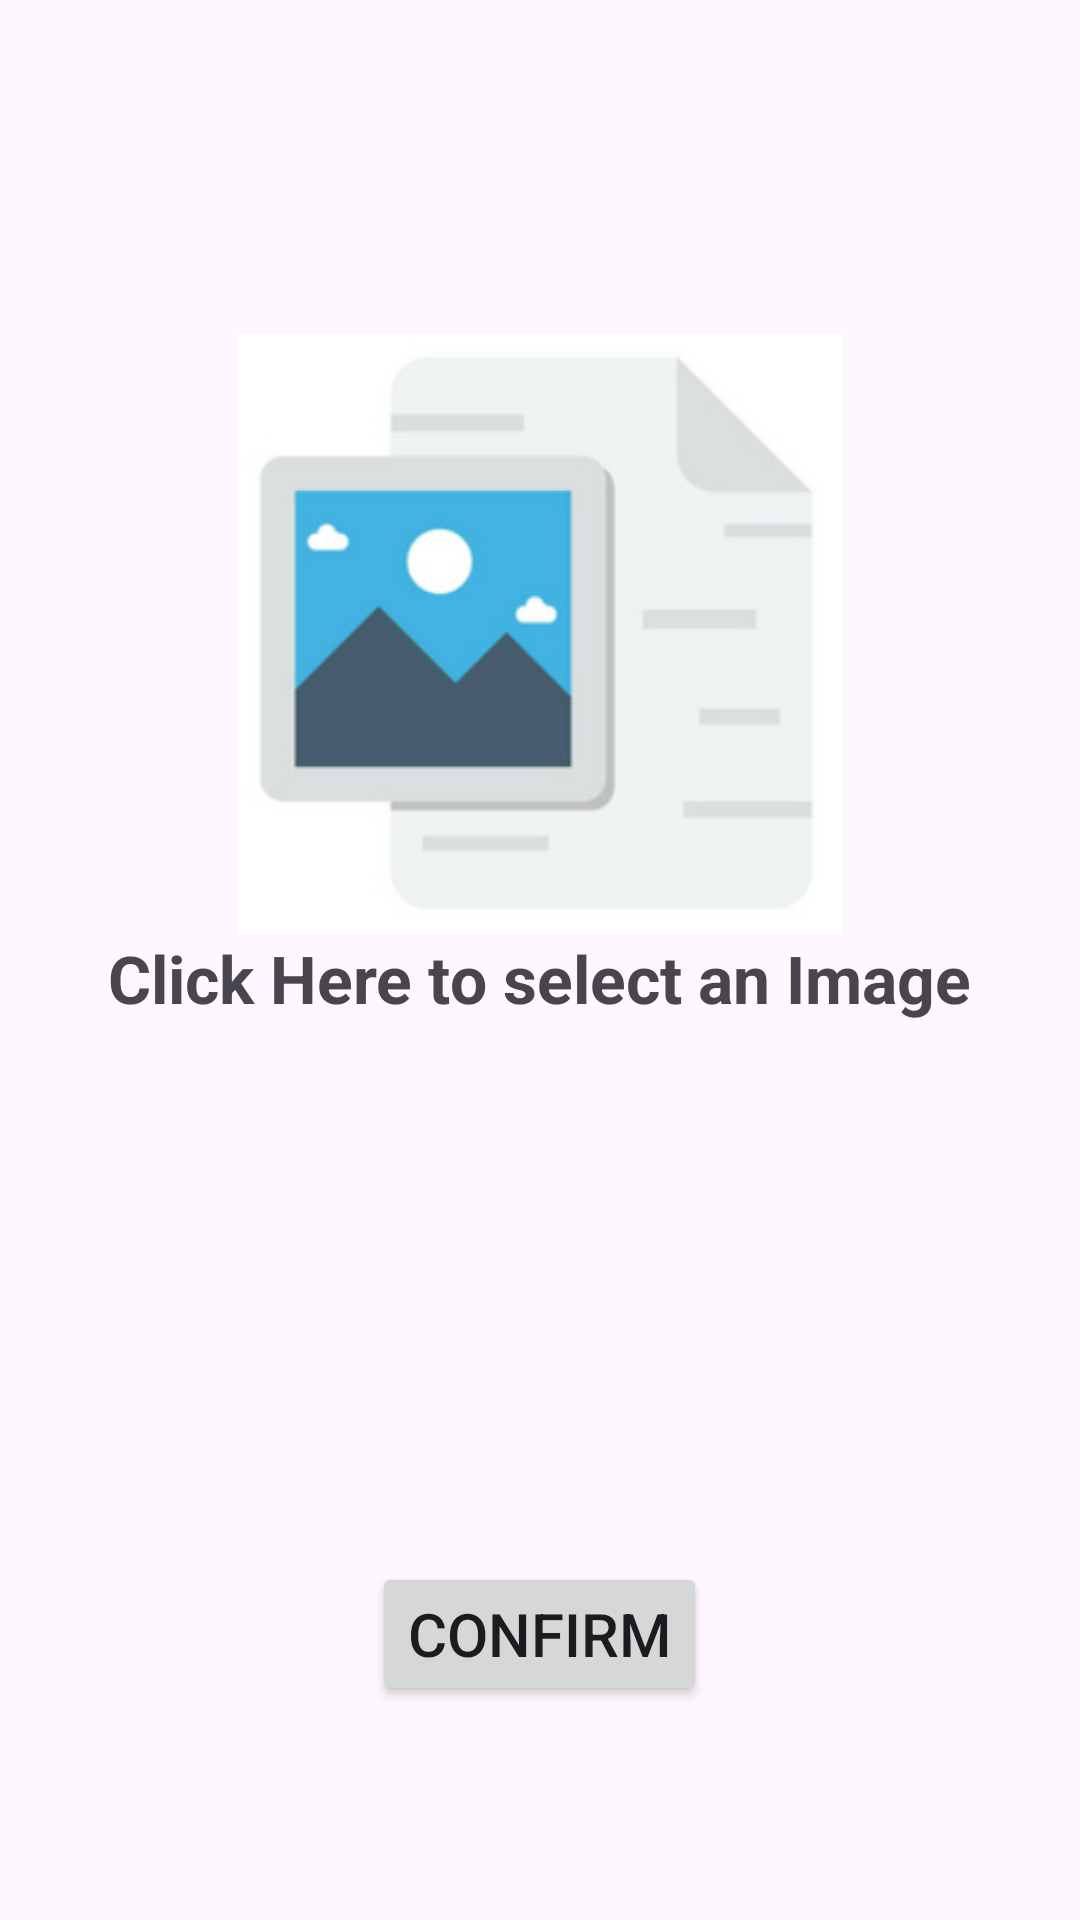

Reconstruct the res/layout file that produces this screen, plus the resources it refers to.
<!-- AndroidManifest.xml: application theme Theme.QuestionExtractionModule -->
<!-- res/layout/activity_main.xml -->
<?xml version="1.0" encoding="utf-8"?>
<LinearLayout
    xmlns:android="http://schemas.android.com/apk/res/android"
    xmlns:tools="http://schemas.android.com/tools"
    android:layout_width="match_parent"
    android:layout_height="match_parent"
    android:layout_marginBottom="100dp"
    android:gravity="center"
    android:orientation="vertical"
    tools:context=".MainActivity">

    
    <ImageView
        android:id="@+id/set_profile_image"
        android:layout_width="400dp"
        android:layout_height="200dp"
        android:layout_alignParentTop="true"
        android:layout_centerHorizontal="true"
        android:layout_marginTop="40dp"
        android:src="@drawable/ic_gallery" />

    
    <TextView
        android:id="@+id/click"
        android:layout_width="wrap_content"
        android:layout_height="wrap_content"
        android:text="Click Here to select an Image"
        android:textSize="22sp"
        android:textStyle="bold" />

    <Button
        android:id="@+id/confirm_button"
        android:layout_width="wrap_content"
        android:layout_height="wrap_content"
        android:text="Confirm"
        android:textSize="20sp"
        android:layout_marginTop="180dp" />


</LinearLayout>
<!-- resources referenced by this layout -->
<resources>
  <!-- drawable ic_gallery: png bitmap (drawable, 28430 bytes) -->
  <style name="Theme.QuestionExtractionModule" parent="Base.Theme.QuestionExtractionModule" />
  <style name="Base.Theme.QuestionExtractionModule" parent="Theme.Material3.DayNight.NoActionBar">
          
          
      </style>
</resources>
